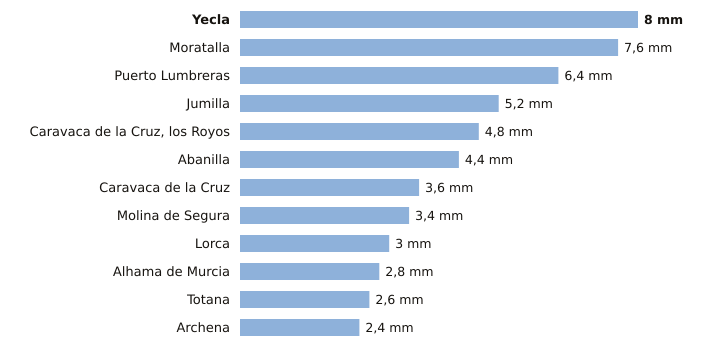

Source data for this figure (header and first rows):
estacion, provincia, indicativo, mm_6_dias_anteriores, mm_hoy, mm_7_dias, horas_de_hoy
Yecla, Murcia, 7275C, 8.0, 0.0, 8.0, 3
Moratalla, Murcia, 7080X, 7.6, 0.0, 7.6, 2
Puerto Lumbreras, Murcia, 7211B, 6.4, 0.0, 6.4, 3
Jumilla, Murcia, 7138B, 5.2, 0.0, 5.2, 2
Caravaca de la Cruz, los Royos, Murcia, 7195X, 4.8, 0.0, 4.8, 2
Abanilla, Murcia, 7250C, 4.4, 0.0, 4.4, 2
Caravaca de la Cruz, Murcia, 7119B, 3.6, 0.0, 3.6, 3
Molina de Segura, Murcia, 7237E, 3.4, 0.0, 3.4, 3
Lorca, Murcia, 7209, 3.0, 0.0, 3.0, 3
Alhama de Murcia, Murcia, 7227X, 2.8, 0.0, 2.8, 2
Totana, Murcia, 7218Y, 2.6, 0.0, 2.6, 2
Archena, Murcia, 7158X, 2.4, 0.0, 2.4, 2
